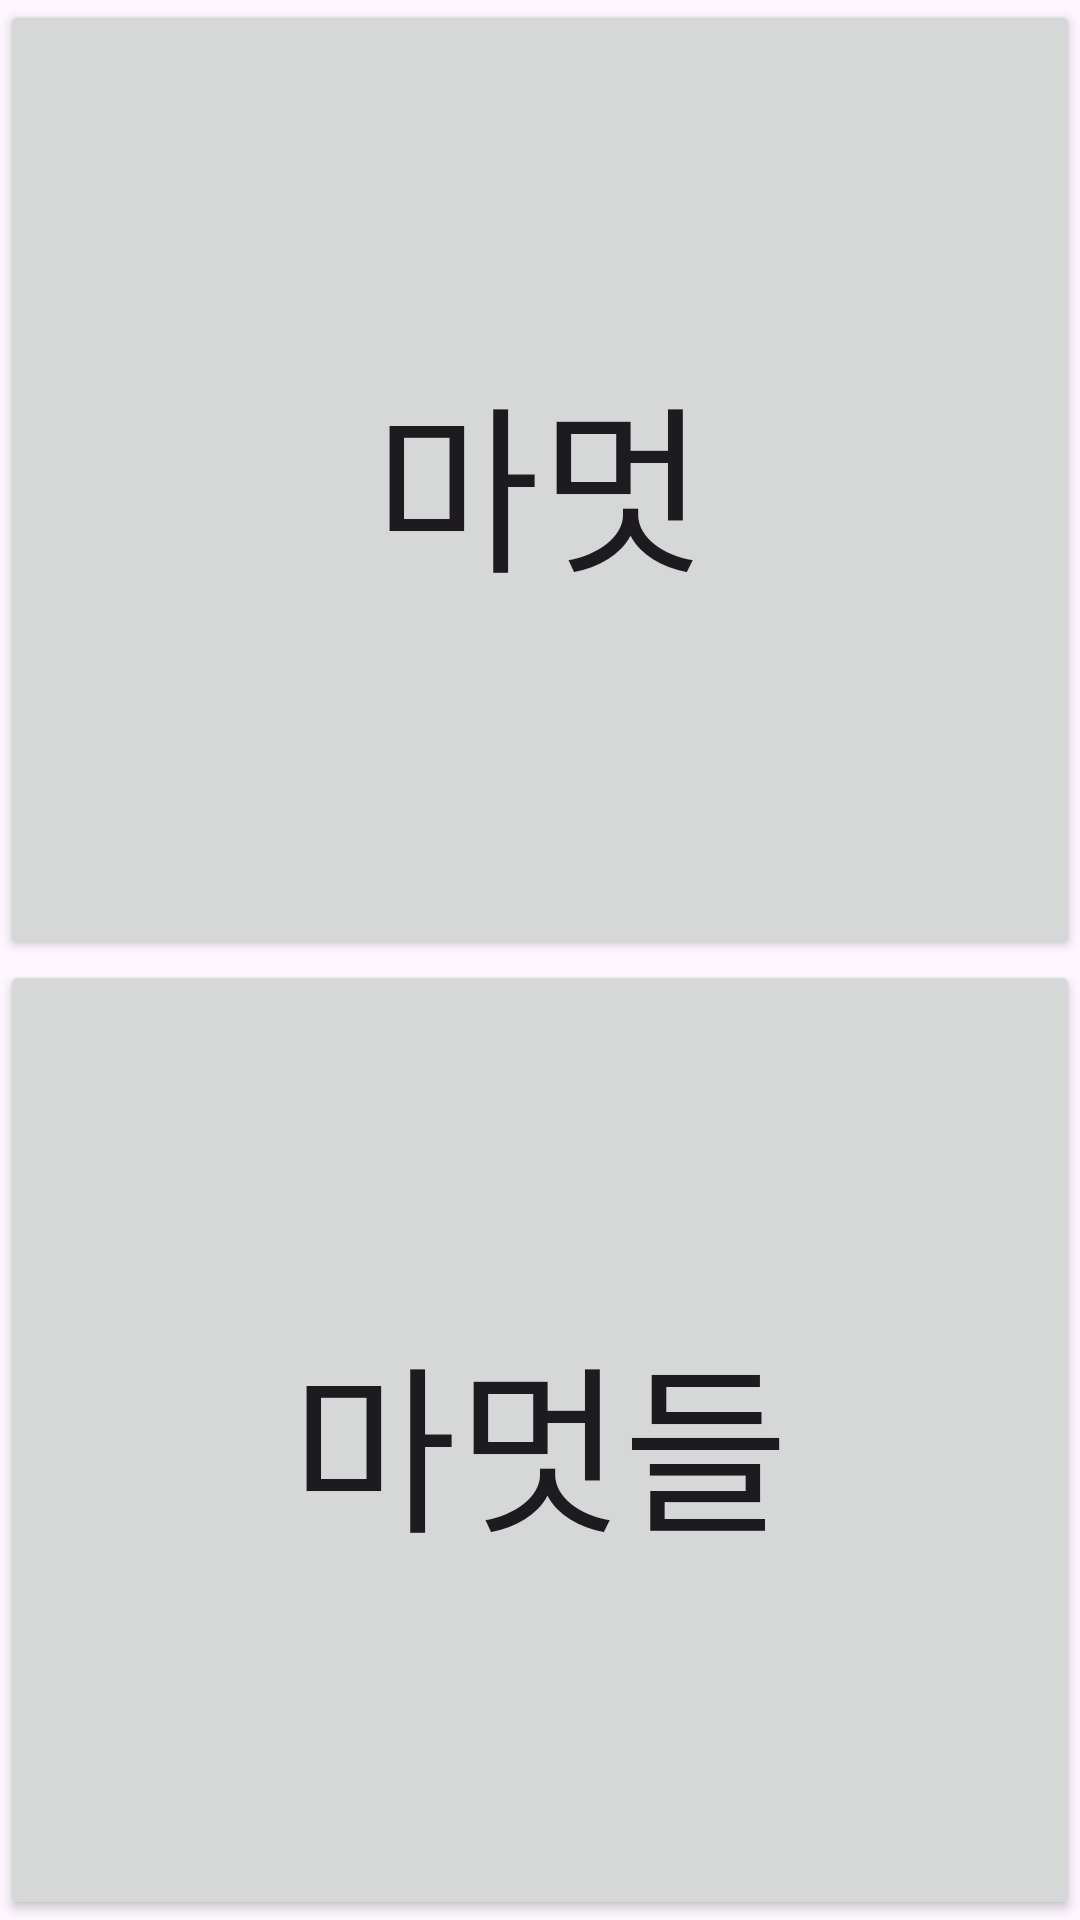

The Android layout XML behind this screen, and the referenced resources:
<!-- AndroidManifest.xml: application theme Theme.S23W0701IntentData -->
<!-- res/layout/activity_main.xml -->
<?xml version="1.0" encoding="utf-8"?>
<androidx.constraintlayout.widget.ConstraintLayout xmlns:android="http://schemas.android.com/apk/res/android"
    xmlns:app="http://schemas.android.com/apk/res-auto"
    xmlns:tools="http://schemas.android.com/tools"
    android:layout_width="match_parent"
    android:layout_height="match_parent"
    tools:context=".MainActivity">

    <Button
        android:id="@+id/btn1"
        android:layout_width="match_parent"
        android:layout_height="0dp"
        android:text="마멋"
        android:textSize="60sp"
        app:layout_constraintStart_toStartOf="parent"
        app:layout_constraintEnd_toEndOf="parent"
        app:layout_constraintTop_toTopOf="parent"
        app:layout_constraintBottom_toTopOf="@id/btn2"

        />

    <Button
        android:id="@+id/btn2"
        android:layout_width="match_parent"
        android:layout_height="0dp"
        android:text="마멋들"
        android:textSize="60sp"
        app:layout_constraintStart_toStartOf="parent"
        app:layout_constraintEnd_toEndOf="parent"
        app:layout_constraintTop_toBottomOf="@id/btn1"
        app:layout_constraintBottom_toBottomOf="parent"
        />


</androidx.constraintlayout.widget.ConstraintLayout>
<!-- resources referenced by this layout -->
<resources>
  <style name="Theme.S23W0701IntentData" parent="Base.Theme.S23W0701IntentData" />
  <style name="Base.Theme.S23W0701IntentData" parent="Theme.Material3.DayNight.NoActionBar">
          
          
      </style>
</resources>
